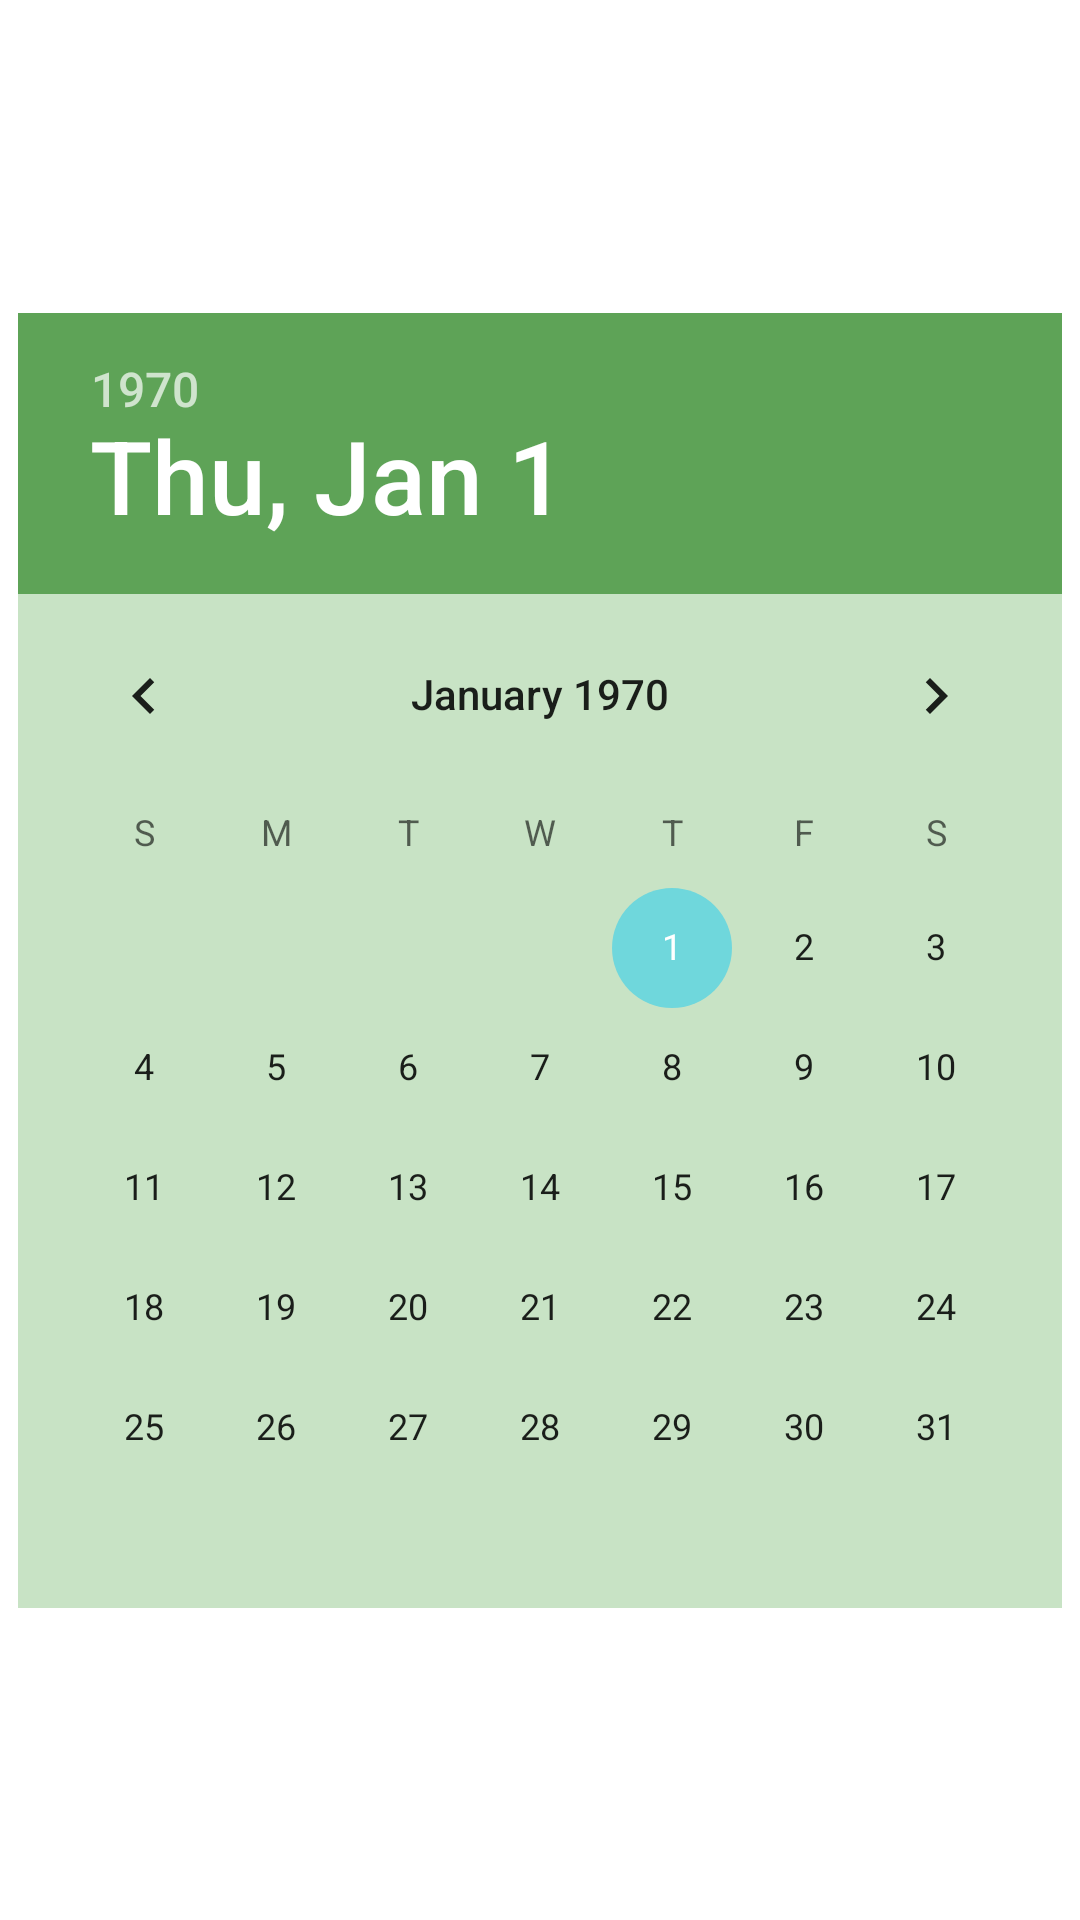

Write the Android layout XML for this screen, with the resource values it uses.
<!-- AndroidManifest.xml: application theme Theme.App -->
<!-- res/layout/fragment_dialog_date_picker.xml -->
<?xml version="1.0" encoding="utf-8"?>
<androidx.constraintlayout.widget.ConstraintLayout xmlns:android="http://schemas.android.com/apk/res/android"
    xmlns:app="http://schemas.android.com/apk/res-auto"
    xmlns:tools="http://schemas.android.com/tools"
    android:layout_width="match_parent"
    android:layout_height="wrap_content">

    <DatePicker
        android:id="@+id/date_picker"
        android:layout_width="wrap_content"
        android:layout_height="wrap_content"
        android:layout_marginStart="16dp"
        android:layout_marginTop="16dp"
        android:layout_marginEnd="16dp"
        android:layout_marginBottom="16dp"
        android:background="@color/colorBackground"
        android:headerBackground="@color/colorSurface"
        app:layout_constraintBottom_toBottomOf="parent"
        app:layout_constraintEnd_toEndOf="parent"
        app:layout_constraintStart_toStartOf="parent"
        app:layout_constraintTop_toTopOf="parent" />

</androidx.constraintlayout.widget.ConstraintLayout>
<!-- resources referenced by this layout -->
<resources>
  <color name="colorBackground">#C8E3C5</color>
  <color name="colorSurface">#5EA357</color>
  <style name="Theme.App" parent="Theme.MaterialComponents.DayNight">
          ...
          <item name="colorPrimary">@color/colorPrimary</item>
          <item name="colorPrimaryDark">@color/colorPrimaryDark</item>
          <item name="colorAccent">@color/colorAccent</item>
  
          <item name="materialAlertDialogTheme">@style/ThemeOverlay.App.MaterialAlertDialog</item>
      </style>
  <color name="colorPrimary">#70CD68</color>
  <color name="colorPrimaryDark">#255013</color>
  <color name="colorAccent">#6FD7DC</color>
  <style name="ThemeOverlay.App.MaterialAlertDialog" parent="ThemeOverlay.MaterialComponents.MaterialAlertDialog">
          <item name="colorPrimary">@color/colorPrimaryDark</item>
          <item name="colorSecondary">@color/colorSecondary</item>
          <item name="colorSurface">@color/colorSurface</item>
          <item name="colorOnSurface">@color/colorAccent</item>
          <item name="alertDialogStyle">@style/MaterialAlertDialog.App</item>
          <item name="materialAlertDialogTitleTextStyle">@style/MaterialAlertDialog.App.Title.Text</item>
          <item name="buttonBarPositiveButtonStyle">@style/Widget.App.Button</item>
          <item name="buttonBarNegativeButtonStyle">@style/Widget.App.Button</item>
      </style>
  <color name="colorSecondary">#6488D1</color>
  <style name="MaterialAlertDialog.App" parent="MaterialAlertDialog.MaterialComponents">
          <item name="shapeAppearance">@style/ShapeAppearance.App.MediumComponent</item>
      </style>
  <style name="MaterialAlertDialog.App.Title.Text" parent="MaterialAlertDialog.MaterialComponents.Title.Text">
          <item name="android:textColor">@color/color_dialog_buttons</item>
      </style>
  <style name="Widget.App.Button" parent="Widget.MaterialComponents.Button.TextButton.Dialog">
          <item name="materialThemeOverlay">@style/ThemeOverlay.App.Button</item>
          <item name="shapeAppearance">@style/ShapeAppearance.App.SmallComponent</item>
      </style>
  <style name="ShapeAppearance.App.MediumComponent" parent="ShapeAppearance.MaterialComponents.MediumComponent">
          <item name="cornerFamily">cut</item>
          <item name="cornerSize">8dp</item>
      </style>
  <color name="color_dialog_buttons">#0B2203</color>
  <style name="ThemeOverlay.App.Button" parent="">
          <item name="colorPrimary">@color/color_dialog_buttons</item>
      </style>
  <style name="ShapeAppearance.App.SmallComponent" parent="ShapeAppearance.MaterialComponents.SmallComponent">
          <item name="cornerFamily">cut</item>
          <item name="cornerSize">4dp</item>
      </style>
</resources>
